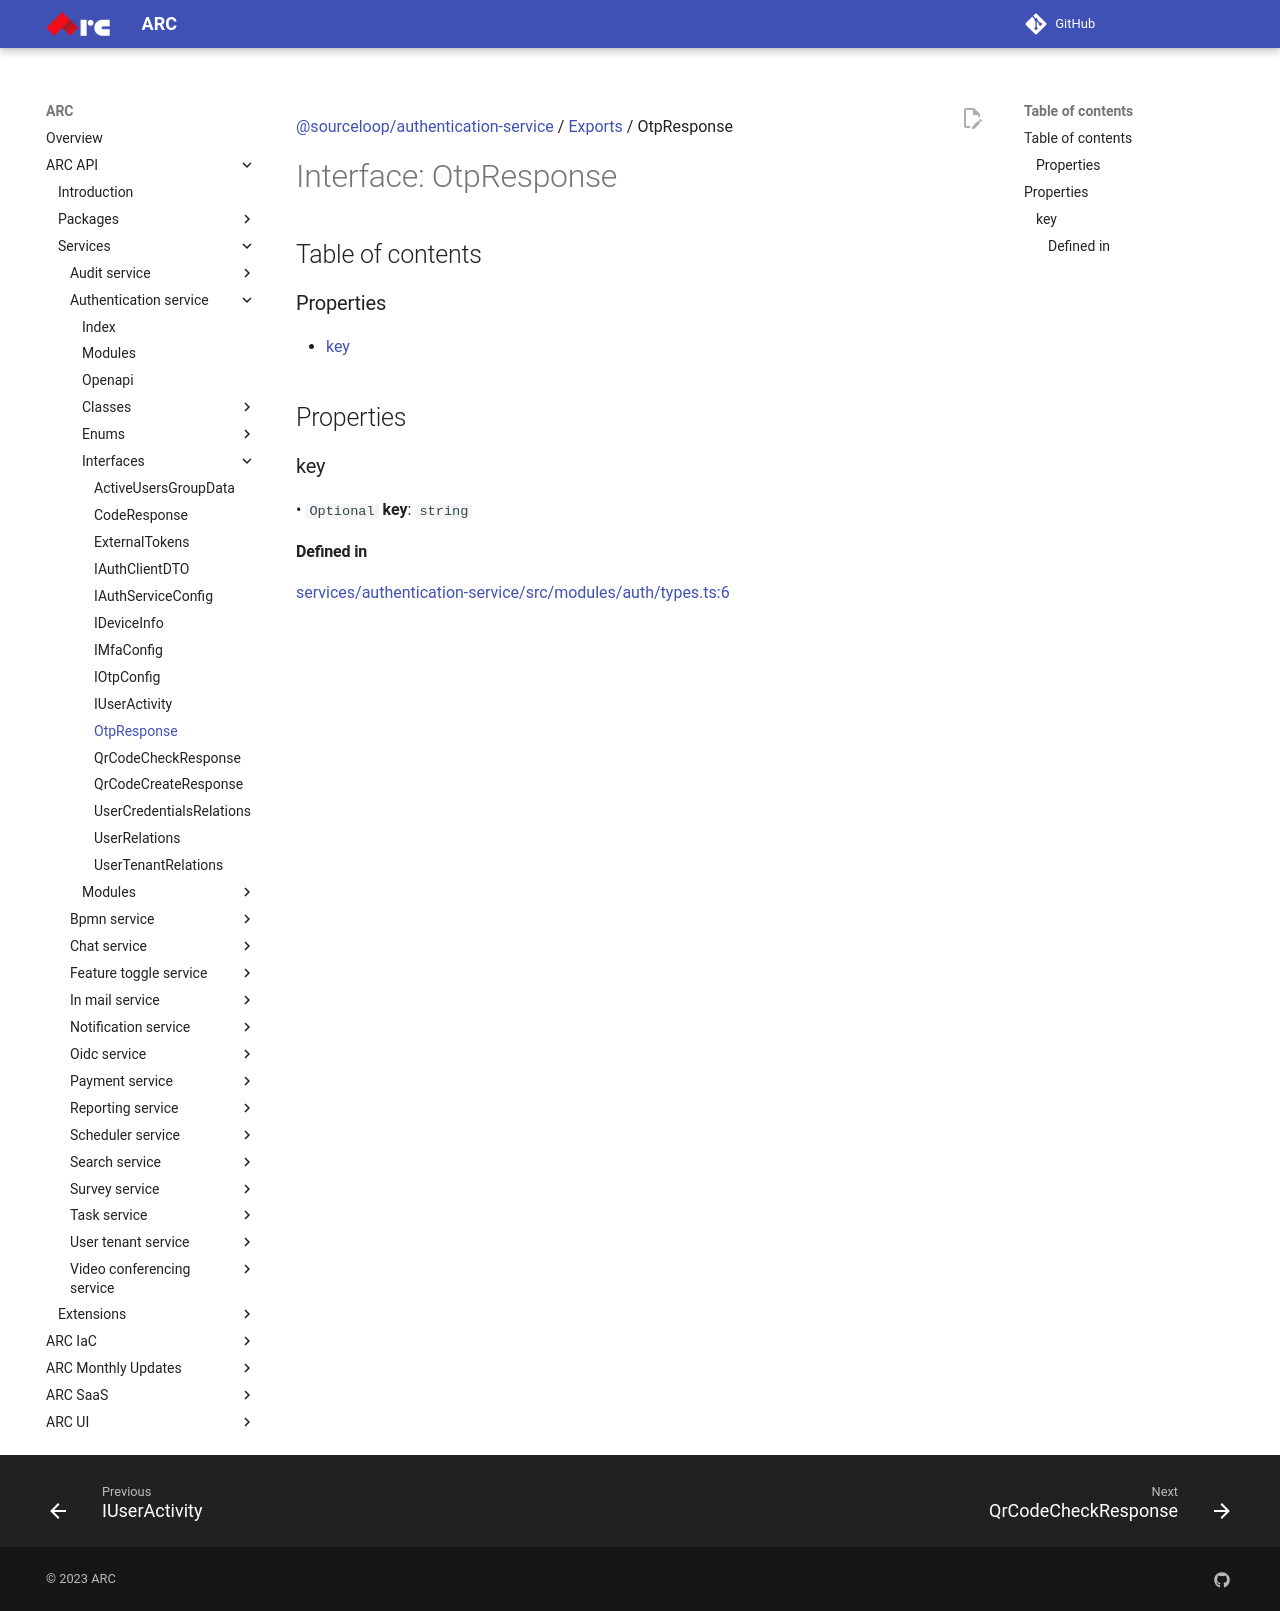

repository: sourcefuse/arc-docs · page: arc-api-docs/services/authentication-service/interfaces/OtpResponse/index.html · generator: mkdocs

[@sourceloop/authentication-service](../README.md) / [Exports](../modules.md) / OtpResponse

# Interface: OtpResponse

## Table of contents

### Properties

- [key](OtpResponse.md#key)

## Properties

### key

• `Optional` **key**: `string`

#### Defined in

[services/authentication-service/src/modules/auth/types.ts:6](https://github.com/sourcefuse/loopback4-microservice-catalog/blob/eb9d4d57/services/authentication-service/src/modules/auth/types.ts#L6)
